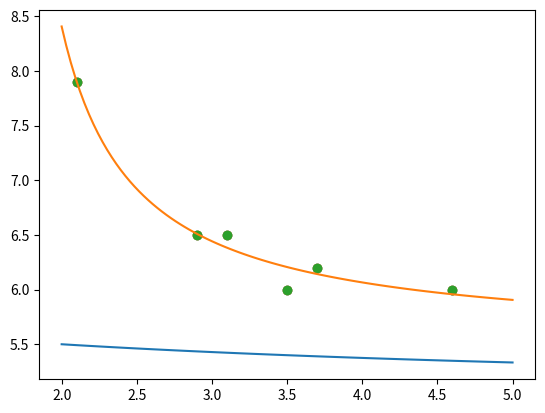

Here is the Python script that generated this plot:
#!/usr/bin/env python
# coding: utf-8

# # Mathematics and Statistics in Python
# 
# <a href="../../_slides/chapter-9-slides.html">See also the slides that summarize a portion of this content.</a>
# 

# ## Math in Python
# 
# Having had CS230, you are surely familiar with Python's built-in math operators `+`, `-`, `*`, `/`, and `**`.  You're probably also familiar with the fact that Python has a `math` module that you can use for things like trigonometry.

# In[1]:


import math
math.cos( 0 )


# I list here just a few highlights from that module that are relevant for statistical computations.
# 
# `math.exp(x)` is $e^x$, so the following computes $e$.

# In[2]:


math.exp( 1 )


# Natural logarithms are written $\ln x$ in mathematics, but just `log` in Python.

# In[3]:


math.log( 10 )  # natural log of 10


# A few other functions in the `math` module are also useful for data work, but show up much less often.  The distance between any two points in the plane (or any number of dimensions) can be computed with `math.dist()`.

# In[4]:


math.dist( (1,0), (-5,2) )


# Combinations and permutations can be computed with `math.comb()` and `math.perm()` (since Python 3.8).

# ## Naming mathematical variables
# 
# In programming, we almost never name variables with unhelpful names like `k` and `x`, because later readers of the code (or even ourselves reading it in two months) won't know what `k` and `x` actually mean.  The one exception to this is in mathematics, where it is normal to use single-letter variables, and indeed sometimes the letters matter.
# 
# **Example 1:**  The quadratic formula is almost always written using the letters $a$, $b$, and $c$.  Yes, names like `x_squared_coefficient`, `x_coefficient`, and `constant` are more descriptive, but they would lead to much uglier code that's not what anyone expects.  Compare:

# In[5]:


# not super easy to read, but not bad:
def quadratic_formula_1 ( a, b, c ):
    solution1 = ( -b + ( b**2 - 4*a*c )**0.5 ) / ( 2*a )
    solution2 = ( -b - ( b**2 - 4*a*c )**0.5 ) / ( 2*a )
    return ( solution1, solution2 )

# oh my make it stop:
def quadratic_formula_2 ( x_squared_coefficient, x_coefficient, constant ):
    solution1 = ( -x_coefficient +                     ( x_coefficient**2 - 4*x_squared_coefficient*constant )**0.5 )                   / ( 2*x_squared_coefficient )
    solution2 = ( -x_coefficient -                     ( x_coefficient**2 - 4*x_squared_coefficient*constant )**0.5 )                   / ( 2*x_squared_coefficient )
    return ( solution1, solution2 )

# of course both work fine:
quadratic_formula_1(3,-9,6), quadratic_formula_2(3,-9,6)


# But the first one is so much easier to read.

# **Example 2:**  Statistics always uses $\mu$ for the mean of a population and $\sigma$ for its standard deviation.  If we wrote code where we used `mean` and `standard_deviation` for those, that wouldn't be hard to read, but it wouldn't be as clear, either.
# 
# Interestingly, you can actually type Greek letters into Python code and use them as variable names!  In Jupyter, just type a backslash (`\`) followed by the name of the letter (such as `mu`) and then press the Tab key.  It will replace the code `\mu` with the actual letter $\mu$.  I've done so in the example code below.

# In[6]:


def normal_pdf ( μ, σ, x ):
    """The value of the probability density function for
    the normal distribution N(μ,σ^2), with mean μ and
    variance σ^2."""
    shifted = ( x - μ ) / σ
    return math.exp( -shifted**2 / 2.0 )          / math.sqrt( 2*math.pi ) / σ

normal_pdf( 10, 2, 15 )


# The same feature is not (yet?) available in VS Code, but you can copy and paste Greek letters from anywhere into your code in any editor, and they still count as valid Python variable names.

# ## But what about NumPy?
# 
# Pandas is built on NumPy, and many data science projects also use NumPy directly.  Since NumPy implements tons of mathematical tools, why bother using the ones in Python's built-in `math` module?  Well, on the one hand, NumPy doesn't have *everything*; for instance, the `math.comb()` and `math.perm()` functions mentioned above don't exist in NumPy.  But when you *can* use NumPy, you *should,* for the following important reason.
# 
# ```{admonition} Big Picture - Vectorization and its benefits
# ---
# class: alert alert-primary
# ---
# All the functions in NumPy are *vectorized,* meaning that they will automatically apply themselves to every element of a NumPy array.  For instance, you can just as easily compute `square(5)` (and get 25) as you can compute `square(x)` if `x` is a list of 1000 entries.  NumPy notices that you provided a list of things to square, and it squares them all.  What are the benefits to vectorization?
# 
#  1. Using vectorization saves you *the work of writing loops.*  You don't have to loop through all 1000 entries in `x` to square each one; NumPy knew what you meant.
#  2. Using vectorization saves the readers of your code *the work of reading and understanding loops.*
#  2. If you had to write a loop to apply a Python function (like `lambda x: x**2`) to a list of 1000 entries, then the loop would (obviously) run in Python.  Although Python is a very convenient language to code in, it does not produce very fast-running code.  Tools like NumPy are written in languages like C++, which are less convenient to code in, but produce faster-running results.  So if you can have NumPy automatically loop over your data, rather than writing a loop in Python, *the code will execute faster.*
# ```
# 
# We will return to vectorization and loops in Chapter 11 of these notes.  For now, let's just run a few NumPy functions.  In each case, notice that we give it an array as input, and it automatically knows that it should take action on each entry in the array.

# In[7]:


# Create an array of 30 random numbers to work with.
import numpy as np
values = np.random.rand( 30 )
values


# In[8]:


np.around( values, 2 ) # round to 2 decimal digits


# In[9]:


np.exp( values ) # compute e^x for each x in the array


# In[10]:


np.square( values ) # square each value


# Notice that this makes it very easy to compute certain mathematical formulas.  For example, when we want to measure the quality of a model, we might compute the RSSE, or Root Sum of Squared Errors, that is, the square root of the sum of the squared differences between each actual data value $y_i$ and its predicted value $\hat y_i$.  In math, we write it like this:
# 
# $$ \text{RSSE} = \sqrt{\sum_{i=1}^n (y_i-\hat y_i)^2} $$
# 
# The summation symbol lets you know that a loop will take place.  But in NumPy, we can do it without writing any loops.

# In[11]:


ys    = np.array( [ 1, 2, 3, 4, 5 ] )   # made up data
yhats = np.array( [ 2, 1, 0, 3, 4 ] )   # also made up
RSSE  = np.sqrt( np.sum( np.square( ys - yhats ) ) )
RSSE


# Notice how the NumPy code also reads just like the English:  It's the square root of the sume of the squared differences; the code literally says that in the formula itself!  If we had had to write it in pure Python, we would have used either a loop or a list comprehension, like in the example below.

# In[12]:


RSSE = math.sqrt( sum( [ ( ys[i] - yhats[i] )**2 for i in range(len(ys)) ] ) ) # not as readable
RSSE


# A comprehensive list of NumPy's math routines appear [in the NumPy documentation](https://numpy.org/doc/stable/reference/routines.math.html).

# ## Binding function arguments
# 
# Many functions in statistics have two types of parameters.  Some of the parameters you change very rarely, and others you change all the time.
# 
# **Example 1:**  Consider the `normal_pdf` function whose code appears [in an earlier section](#naming-mathematical-variables) of this chapter.  It has three parameters, $\mu$, $\sigma$, and $x$.  You'll probably have a particular normal distribution you want to work with, so you'll choose $\mu$ and $\sigma$, and then you'll want to use the function on many different values of $x$.  So the first two parameters we choose just once, and the third parameter changes all the time.
# 
# **Example 2:**  Consider fitting a linear model $\beta_0+\beta_1x$ to some data $x_1,x_2,\ldots,x_n$.  That linear model is technically a function of three variables; we might write it as $f(\beta_0,\beta_1,x)$.  But when we fit the model to the data, then $\beta_0$ and $\beta_1$ get chosen, and we don't change them after that.  But we might plug in hundreds or even thousands of different $x$ values to $f$, using the same $\beta_0$ and $\beta_1$ values each time.
# 
# Programmers have a word for this; they call it *binding* the arguments of a function.  Binding allows us to tell Python that we've chosen values for some parameters and won't be changing them; Python can thus give us a function with fewer parameters, to make things simpler.  Python does this with a tool called `partial` in its `functools` module.  Here's how we would apply it to the `normal_pdf` function.

# In[13]:


from functools import partial

# Let's say I want the standard normal distribution, that is,
# I want to fill in the values μ=0 and σ=1 once for all.
my_pdf = partial( normal_pdf, 0, 1 )

# now I can use that on as many x inputs as I like, such as:
my_pdf( 0 ), my_pdf( 1 ), my_pdf( 2 ), my_pdf( 3 ), my_pdf( 4 )


# In fact, SciPy's built-in random number generating procedures let you use them either by binding arguments or not, at your preference.  For instance, to generate 10 random floating point values between 0 and 100, we can do the following.  (The `rvs` function stands for "random values.")

# In[14]:


import scipy.stats as stats
stats.uniform.rvs( 0, 100, size=10 )


# Or we can use built-in SciPy functionality to bind the first two arguments and create a specific random variable, then call `rvs` on that.

# In[15]:


X = stats.uniform( 0, 100 )  # make a random variable
X.rvs( size=10 )             # generate 10 values from it


# The same random variable can, of course, be used to create more values later.
# 
# The `partial` tool built into Python only works if you want to bind the *first* arguments of the function.  If you need to bind later ones, then you can do it yourself using a `lambda`, as in the following example.

# In[16]:


def subtract ( a, b ):   # silly little example function
    return a - b

subtract_1 = lambda a: subtract( a, 1 )  # bind second argument to 1

subtract_1( 5 )


# We will also use the concept of binding function parameters when we come to curve fitting at the end of this chapter.

# ## GB213 in Python
# 
# All MA346 students have taken GB213 as a prerequisite, and we will not spend time in our course reviewing its content.  However, you may very well want to know how to do computations from GB213 using Python, and these notes provide [an appendix that covers exactly that](GB213-review-in-Python).  Refer to it whenever you need to use some GB213 content in this course.
# 
# Topics covered there:
# 
#  * Discrete and continuous random variables
#     * creating
#     * plotting
#     * generating random values
#     * computing probabilities
#     * computing statistics
#  * Hypothesis testing for a population mean
#     * one-sided
#     * two-sided
#  * Simple linear regression (one predictor variable)
#     * creating the model from data
#     * computing $R$ and $R^2$
#     * visualizing the model
# 
# That appendix does not cover the following topics.
# 
#  * Basic probability (covered in every GB213 section)
#  * ANOVA (covered in some GB213 sections)
#  * $\chi^2$ tests (covered in some GB213 sections)
# 
# ```{admonition} Learning on Your Own - Pingouin
# ---
# class: alert alert-danger
# ---
# The GB213 review appendix that I linked to above uses the very popular Python statistics tools `statsmodels` and `scipy.stats`.  But there is a relatively new toolkit called Pingouin; it's not as popular (yet?) but it has some advantages over the other two.  See [this blog post](https://towardsdatascience.com/the-new-kid-on-the-statistics-in-python-block-pingouin-6b353a1db57c) for an introduction and consider a tutorial, video, presentation, or notebook for the class that answers the following questions.
# 
#  * For what tasks is Pingouin better than `statsmodels` or `scipy.stats`?  Show example code for doing those tasks in Pingouin.
#  * For what tasks is Pingouin less useful or not yet capable, compared to the others?
#  * If I want to use Pingouin, how do I get started?
# ```
# 

# ## Curve fitting in general
# 
# The final topic covered in the GB213 review mentioned above is simple linear regression, which fits a line to a set of (two-dimensional) data points.  But Python's scientific tools permit you to handle much more complex models.  We cannot cover mathematical modeling in detail in MA346, because it can take several courses on its own, but you can learn more about regression modeling in particular in [MA252 at Bentley](https://catalog.bentley.edu/search/?P=MA%20252).  But we will cover how to fit an arbitrary curve to data in Python.

# ### Let's say we have some data...
# 
# We will assume you have data stored in a pandas DataFrame, and we will lift out just two columns of the DataFrame, one that will be used as our $x$ values (independent variable), and the other as our $y$ values (dependent variable).  I'll make up some data here just for use in this example.

# In[17]:


# example data only, totally made up:
import pandas as pd
df = pd.DataFrame( {
    'salt used (x)' :     [ 2.1, 2.9, 3.1, 3.5, 3.7, 4.6 ],
    'ice remaining (y)' : [ 7.9, 6.5, 6.5, 6.0, 6.2, 6.0 ]
} )
df


# In[18]:


import matplotlib.pyplot as plt
xs = df['salt used (x)']
ys = df['ice remaining (y)']
plt.scatter( xs, ys )
plt.show()


# ### Choose a model
# 
# Curve-fitting is a powerful tool, and it's easy to misuse it by fitting to your data a model that doesn't make sense for that data.  A mathematical modeling course can help you learn how to assess the appropriateness of a given type of line, curve, or more complex model for a given situation.  But for this small example, let's pretend that we know that the following model makes sense, perhaps because some earlier work with salt and ice had success with it.  (Again, keep in mind that this example is really, truly, totally made up.)
# 
# $$ y=\frac{\beta_0}{\beta_1+x}+\beta_2 $$
# 
# We will use this model.  **When you do actual curve-fitting, do not use this model.  It is a formula I crafted just for use in this one specific example with made-up data.**  When fitting a model to data, choose an appropriate model for your data.
# 
# Obviously, it's not the equation of a line, so linear regression tools like those covered in the GB213 review notebook won't be sufficient.  To begin, we code the model as a Python function taking inputs in this order: first, $x$, then after it, all the model parameters $\beta_0,\beta_1$, and so on, however many model parameters there happen to be (in this case three).
# 

# In[19]:


def my_model ( x, β0, β1, β2 ):
    return β0 / ( β1 + x ) + β2


# ### Ask SciPy to find the $\beta$s
# 
# This step is called "fitting the model to your data."  It finds the values of $\beta_0,\beta_1,\beta_2$ that make the most sense for the particular $x$ and $y$ data values that you have.  Using the language from earlier in this chapter, SciPy will tell us how to *bind values to the parameters* $\beta_0,\beta_1,\beta_2$ of `my_model` so that the resulting function, which just takes `x` as input, is the one best fit to our data.
# 
# For example, if we picked our own values for the model parameters, we would probably guess poorly.  Let's try guessing $\beta_0=3,\beta_1=4,\beta_2=5$.

# In[20]:


# fill in my guesses for the β parameters:
guess_model = lambda x: my_model( x, 3, 4, 5 )

# plot the data:
plt.scatter( xs, ys )

# plot my model by sampling many x values on it:
many_xs = np.linspace( 2, 5, 100 )
plt.plot( many_xs, guess_model( many_xs ) )

# show the two plots together:
plt.show()


# Yyyyyyeah...  Our model is nowhere near the data.  That's why we need SciPy to find the $\beta$s.  Here's how we ask it to do so.  You start with your own guess for the parameters, and SciPy will improve it.

# In[21]:


from scipy.optimize import curve_fit
my_guessed_betas = [ 3, 4, 5 ]
found_betas, covariance = curve_fit( my_model, xs, ys, p0=my_guessed_betas )
β0, β1, β2 = found_betas
β0, β1, β2


# So how does SciPy's found model look?
# 
# ### 4. Describe and show the fit model
# 
# Rounding to a few decimal places, our model is therefore the following:
# 
# $$ y=\frac{1.37}{-1.53+x}+5.51 $$
# 
# It fits the data very well, as you can see below.

# In[22]:


fit_model = lambda x: my_model( x, β0, β1, β2 )
plt.scatter( xs, ys )
plt.plot( many_xs, fit_model( many_xs ) )
plt.show()


# ```{admonition} Big Picture - Models vs. fit models
# ---
# class: alert alert-primary
# ---
# In mathematical modeling and machine learning, we sometimes distinguish between a *model* and a *fit model.*
# 
#  * *Models* are general descriptions of how a real-world system behaves, typically expressed using mathematical formulas.  Each model can be used on many datasets, and a statistician or data scientist does the work of choosing the model they think suits their data (and often also choosing which variables from the data are relevant).
#  * Example models:
#     * A linear model, $y=\beta_0+\beta_1x$
#     * A quadratic model, $y=\beta_0+\beta_1x+\beta_2x^2$
#     * A logistic curve, $y=\frac{\beta_0}{1+e^{\beta_1(-x+\beta_2)}}$
#     * A neural network
#  * A *fit model* is the specific version of the general model that's been tailored to suit your data.  We create it from the general model by *binding* the values of the $\beta$s to specific numbers.
#  
# For example, if your model were $y=\beta_0+\beta_1x$, then your fit model might be $y=-0.95+1.13x$.  In the general model, $y$ depends on three variables ($x,\beta_0,\beta_1$).  In the fit model, it depends on only one variable ($x$).  So model fitting is an example of binding the variables of a function.
# ```
# 
# When speaking informally, a data scientist or statistician might not always distinguish between "model" and "fit model," sometimes just using the word "model" and expecting the listener to know which one is being discussed.  In other words, you will often hear people not bother with fussing over the specific technical terminology I just introduced.
# 
# But when we're coding or writing mathematical formulas, the difference between a model and a fit model will always be clear.  The model in the example above was a mathematical formula with $\beta$s in it, and a Python function called `my_model`, that had `β` parameters.  But the fit model was the result of asking SciPy to do a `curve_fit`, and in that result, all the $\beta$s had been replaced with actual values.  That's why we named that result `fit_model`.
# 
# The [final chapter](chapter-17-machine-learning) in these course notes does a preview of machine learning, using the popular Python package scikit-learn.  Here's a little preview of what it looks like to fit a model to data using scikit-learn.  It's not important to fully understand this code right now, but just to notice that scikit-learn makes the distinction between models and fit models impossible to ignore.
# 
# ```python
# # Let's say we're planning to use a linear model.
# from scklearn.linear_model import LinearRegression
# model = LinearRegression()
# # We now have a model, but not a fit model.
# # We can't ask what its coefficients are, because they don't exist yet.
# 
# # I want to find the best linear model for *my* data.
# model.fit( df['my independent variable'], df['my dependent variable'] )
# # We now have a fit model.
# # If we asked for its coefficients, we would see actual numbers.
# ```
# 
# In class, we will use the SciPy model-fitting technique above to fit a logistic growth model to COVID-19 data.  Be sure to have completed the preparatory work on writing a function that extracts the series of COVID-19 cases over time for a given state!  Recall that it appears on the final slide of <a href="../../_slides/chapter-8-slides.html">the Chapter 8 slides.</a>
